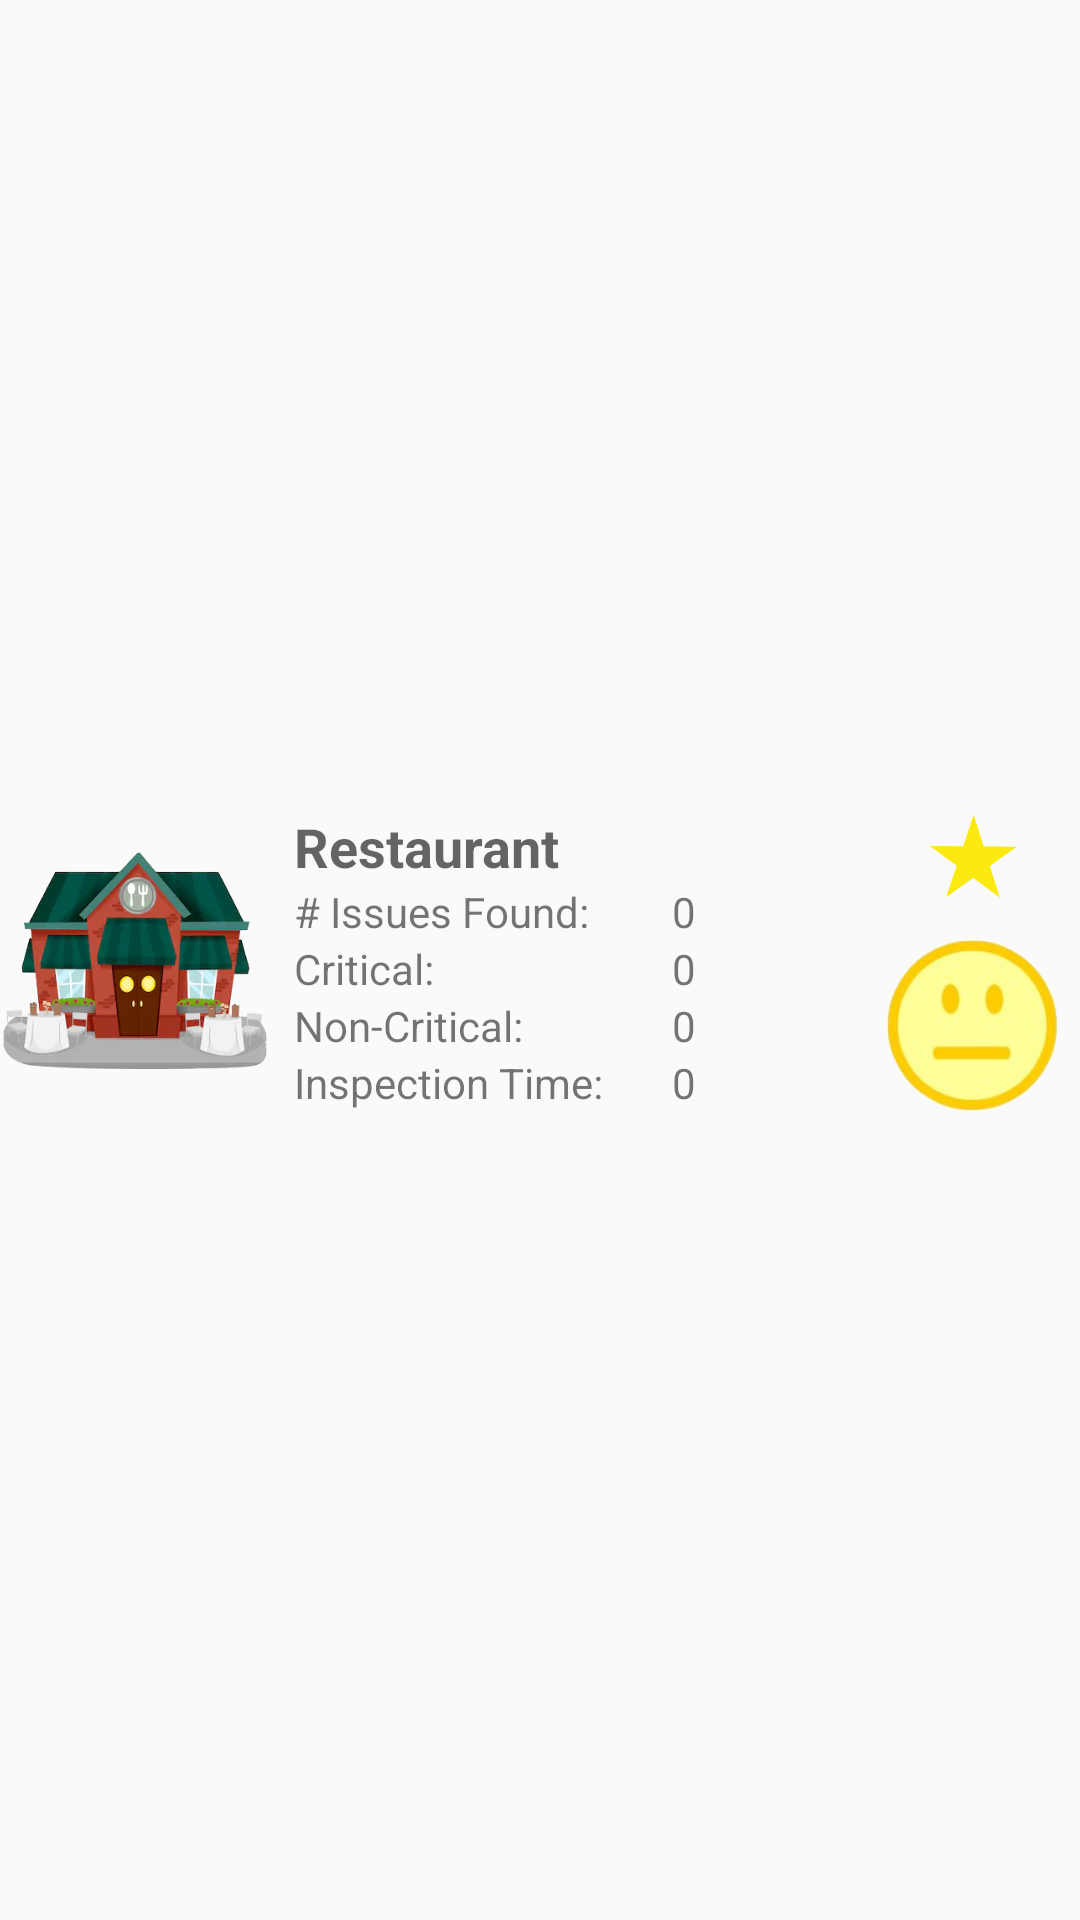

The Android layout XML behind this screen, and the referenced resources:
<!-- AndroidManifest.xml: application theme AppTheme -->
<!-- res/layout/main_activity_listview.xml -->
<?xml version="1.0" encoding="utf-8"?>
<androidx.constraintlayout.widget.ConstraintLayout xmlns:android="http://schemas.android.com/apk/res/android"
    xmlns:app="http://schemas.android.com/apk/res-auto"
    xmlns:tools="http://schemas.android.com/tools"
    android:layout_width="match_parent"
    android:layout_height="match_parent"
    android:clipToPadding="false">

    <androidx.constraintlayout.widget.ConstraintLayout
        android:layout_width="0dp"
        android:layout_height="wrap_content"
        app:layout_constraintBottom_toBottomOf="parent"
        app:layout_constraintEnd_toEndOf="parent"
        app:layout_constraintStart_toStartOf="parent"
        app:layout_constraintTop_toTopOf="parent">

        <TextView
            android:id="@+id/inspectionTimeOutput_textView"
            android:layout_width="wrap_content"
            android:layout_height="wrap_content"
            android:layout_marginStart="8dp"
            android:layout_weight="1"
            android:text="@string/_0"
            app:layout_constraintStart_toStartOf="@+id/guideline2"
            app:layout_constraintTop_toTopOf="@+id/inspectionTimeTitle_textView" />

        <TextView
            android:id="@+id/numIssuesFoundOutput_textView"
            android:layout_width="wrap_content"
            android:layout_height="wrap_content"
            android:layout_marginStart="8dp"
            android:layout_weight="1"
            android:text="@string/_0"
            app:layout_constraintStart_toStartOf="@+id/guideline2"
            app:layout_constraintTop_toTopOf="@+id/issuesFoundTitle_textView" />

        <TextView
            android:id="@+id/numNonCriticalOutput_textView"
            android:layout_width="wrap_content"
            android:layout_height="wrap_content"
            android:layout_marginStart="8dp"
            android:layout_weight="1"
            android:text="@string/_0"
            app:layout_constraintStart_toStartOf="@+id/guideline2"
            app:layout_constraintTop_toBottomOf="@+id/criticalTitle_textView" />

        <ImageView
            android:id="@+id/restaurantImage_imageView"
            android:layout_width="88dp"
            android:layout_height="90dp"
            android:layout_marginStart="4dp"
            android:layout_marginEnd="4dp"
            android:contentDescription="@string/restaurant_picture"
            app:layout_constraintBottom_toBottomOf="parent"
            app:layout_constraintEnd_toStartOf="@+id/guideline3"
            app:layout_constraintStart_toStartOf="parent"
            app:layout_constraintTop_toTopOf="parent"
            app:srcCompat="@drawable/restaurant_picture" />

        <TextView
            android:id="@+id/issuesFoundTitle_textView"
            android:layout_width="wrap_content"
            android:layout_height="wrap_content"
            android:layout_marginStart="8dp"
            android:text="@string/issues_found"
            app:layout_constraintStart_toStartOf="@+id/guideline3"
            app:layout_constraintTop_toBottomOf="@+id/ResNameOutPut_textView" />

        <TextView
            android:id="@+id/inspectionTimeTitle_textView"
            android:layout_width="wrap_content"
            android:layout_height="wrap_content"
            android:layout_marginStart="8dp"
            android:layout_marginBottom="8dp"
            android:text="@string/inspection_time"
            app:layout_constraintBottom_toBottomOf="parent"
            app:layout_constraintStart_toStartOf="@+id/guideline3"
            app:layout_constraintTop_toBottomOf="@+id/nonCriticalTitle_textView" />

        <TextView
            android:id="@+id/criticalTitle_textView"
            android:layout_width="wrap_content"
            android:layout_height="wrap_content"
            android:layout_marginStart="8dp"
            android:text="@string/critical"
            app:layout_constraintStart_toStartOf="@+id/guideline3"
            app:layout_constraintTop_toBottomOf="@+id/issuesFoundTitle_textView" />

        <TextView
            android:id="@+id/numCriticalOutput_textView"
            android:layout_width="wrap_content"
            android:layout_height="wrap_content"
            android:layout_marginStart="8dp"
            android:layout_weight="1"
            android:text="@string/_0"
            app:layout_constraintStart_toStartOf="@+id/guideline2"
            app:layout_constraintTop_toTopOf="@+id/criticalTitle_textView" />

        <TextView
            android:id="@+id/ResNameOutPut_textView"
            android:layout_width="0dp"
            android:layout_height="wrap_content"
            android:layout_marginStart="8dp"
            android:layout_marginTop="8dp"
            android:layout_marginEnd="8dp"
            android:text="@string/restaurant"
            android:textAppearance="@style/TextAppearance.AppCompat.Medium"
            android:textStyle="bold"
            app:layout_constraintEnd_toStartOf="@+id/guideline7"
            app:layout_constraintStart_toStartOf="@+id/guideline3"
            app:layout_constraintTop_toTopOf="parent" />

        <TextView
            android:id="@+id/nonCriticalTitle_textView"
            android:layout_width="wrap_content"
            android:layout_height="wrap_content"
            android:layout_marginStart="8dp"
            android:text="@string/non_critical"
            app:layout_constraintStart_toStartOf="@+id/guideline3"
            app:layout_constraintTop_toBottomOf="@+id/criticalTitle_textView" />

        <ImageView
            android:id="@+id/smilingFace_imageView"
            android:layout_width="59dp"
            android:layout_height="57dp"
            android:layout_marginStart="8dp"
            android:layout_marginEnd="8dp"
            android:contentDescription="@string/hazard_level"
            app:layout_constraintBottom_toBottomOf="@+id/inspectionTimeTitle_textView"
            app:layout_constraintEnd_toEndOf="parent"
            app:layout_constraintStart_toStartOf="@+id/guideline7"
            app:srcCompat="@drawable/yellow_smiling_face" />

        <androidx.constraintlayout.widget.Guideline
            android:id="@+id/guideline2"
            android:layout_width="wrap_content"
            android:layout_height="wrap_content"
            android:orientation="vertical"
            app:layout_constraintGuide_percent="0.6" />

        <androidx.constraintlayout.widget.Guideline
            android:id="@+id/guideline3"
            android:layout_width="wrap_content"
            android:layout_height="wrap_content"
            android:orientation="vertical"
            app:layout_constraintGuide_percent="0.25" />

        <ImageView
            android:id="@+id/favouriteRestaurant"
            android:layout_width="36dp"
            android:layout_height="32dp"
            android:contentDescription="@string/todo"
            app:layout_constraintEnd_toEndOf="@+id/smilingFace_imageView"
            app:layout_constraintStart_toStartOf="@+id/smilingFace_imageView"
            app:layout_constraintTop_toTopOf="@+id/ResNameOutPut_textView"
            app:srcCompat="@drawable/staryellow" />

        <androidx.constraintlayout.widget.Guideline
            android:id="@+id/guideline7"
            android:layout_width="wrap_content"
            android:layout_height="wrap_content"
            android:orientation="vertical"
            app:layout_constraintGuide_percent="0.8" />

    </androidx.constraintlayout.widget.ConstraintLayout>

</androidx.constraintlayout.widget.ConstraintLayout>
<!-- resources referenced by this layout -->
<resources>
  <!-- drawable restaurant_picture: png bitmap (drawable-v24, 87255 bytes) -->
  <!-- drawable staryellow: png bitmap (drawable, 9306 bytes) -->
  <!-- drawable yellow_smiling_face: png bitmap (drawable-v24, 22513 bytes) -->
  <string name="_0">0</string>
  <string name="critical">Critical:</string>
  <string name="hazard_level">hazard level</string>
  <string name="inspection_time">Inspection Time:</string>
  <string name="issues_found"># Issues Found:</string>
  <string name="non_critical">Non-Critical:</string>
  <string name="restaurant">Restaurant</string>
  <string name="restaurant_picture">restaurant picture</string>
  <string name="todo">TODO</string>
  <style name="AppTheme" parent="Theme.AppCompat.Light.DarkActionBar">
          
          
          <item name="colorPrimary">@color/colorPrimary</item>
          <item name="colorPrimaryDark">@color/colorPrimaryDark</item>
          <item name="colorAccent">@color/colorAccent</item>
      </style>
  <color name="colorPrimary">#008577</color>
  <color name="colorPrimaryDark">#00574B</color>
  <color name="colorAccent">#D81B60</color>
</resources>
